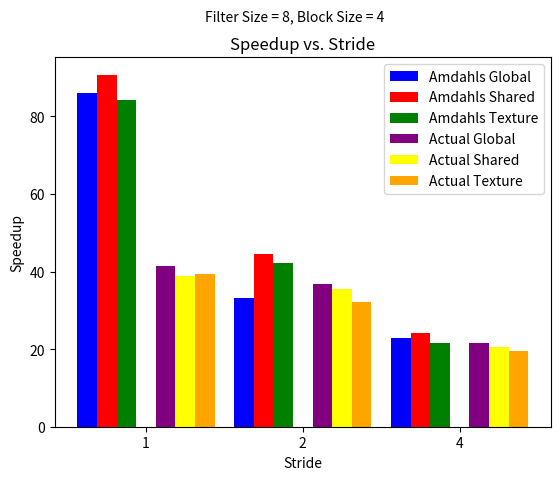

Recreate this plot in Python. (Note: this script raises an exception after producing the figure.)
# Imports
import numpy as np
import matplotlib.pyplot as plt
import os

class Result:
    def __init__(self, filter_size, stride, block_sie, amdahls_speedup, actual_speedup):
        self.filter_size = filter_size
        self.stride = stride
        self.block_size = block_sie
        self.amdahls_speedup = amdahls_speedup
        self.actual_speedup = actual_speedup

# ['Global', 'Shared', 'Texture']
def main():
    
    all_results = []

    all_results.append(Result(4, 1, 4, {"global": 84.10, "shared": 168.77, "texture": 78.93}, {"global": 3.29, "shared": 3.37, "texture": 3.43}))
    all_results.append(Result(4, 1, 32, {"global": 173.92, "shared": 169.06, "texture": 191.74}, {"global": 1.67, "shared": 1.68, "texture": 1.36}))

    all_results.append(Result(4, 2, 4, {"global": 45.09, "shared": 39.55, "texture": 40.04}, {"global": 2.75, "shared": 3.09, "texture": 2.78}))
    all_results.append(Result(4, 2, 32, {"global": 88.17, "shared": 232.33, "texture": 86.37}, {"global": 1.41, "shared": 1.00, "texture": 1.29}))
    
    all_results.append(Result(4, 4, 4, {"global": 14.41, "shared": 15.88, "texture":11.84}, {"global": 2.71, "shared": 2.46, "texture": 2.87}))
    all_results.append(Result(4, 4, 32, {"global": 9.29, "shared": 9.85, "texture": 8.49}, {"global": 4.06, "shared": 3.94, "texture": 3.91}))

    all_results.append(Result(8, 1, 4, {"global": 86.00, "shared": 90.74, "texture": 84.25}, {"global": 41.34, "shared": 38.98, "texture": 39.44}))
    all_results.append(Result(8, 1, 32, {"global": 166.91, "shared": 197.15, "texture": 169.59}, {"global": 21.12, "shared": 17.06, "texture": 19.55}))

    all_results.append(Result(8, 2, 4, {"global": 33.29, "shared": 44.64, "texture": 42.21}, {"global": 36.80, "shared": 35.42, "texture": 32.03}))
    all_results.append(Result(8, 2, 32, {"global": 116.53, "shared": 128.59, "texture": 110.15}, {"global": 13.08, "shared": 11.79, "texture": 12.35}))

    all_results.append(Result(8, 4, 4, {"global": 22.91, "shared": 24.16, "texture": 21.64}, {"global": 21.61, "shared": 20.52, "texture": 19.47}))
    all_results.append(Result(8, 4, 32, {"global": 10.77, "shared": 12.03, "texture": 9.81}, {"global": 45.14, "shared": 40.17, "texture":43.54 }))

    stride = [1, 2, 4]
    filter_size = [4, 8]
    block_size = [4, 32]


    am_global = []
    am_shared = []
    am_texture = []
    ac_global = []
    ac_shared = []
    ac_texture = []

    for result in all_results:
        if result.filter_size == 8 and result.block_size == 4:
            am_global.append(result.amdahls_speedup["global"])
            am_shared.append(result.amdahls_speedup["shared"])
            am_texture.append(result.amdahls_speedup["texture"])
            ac_global.append(result.actual_speedup["global"])
            ac_shared.append(result.actual_speedup["shared"])
            ac_texture.append(result.actual_speedup["texture"])

    
    bar_width = float(1/8)
    index = np.arange(len(stride))

    plt.bar(index, am_global, width=bar_width, label='Amdahls Global', color='blue')
    plt.bar(index + bar_width, am_shared, width=bar_width, label='Amdahls Shared', color='red')
    plt.bar(index + 2 * bar_width, am_texture, width=bar_width, label='Amdahls Texture', color='green')
    plt.bar(index + 4 * bar_width, ac_global, width=bar_width, label='Actual Global', color='purple')
    plt.bar(index + 5 * bar_width, ac_shared, width=bar_width, label='Actual Shared', color='yellow')
    plt.bar(index + 6 * bar_width, ac_texture, width=bar_width, label='Actual Texture', color='orange')


    plt.xlabel('Stride')
    plt.ylabel('Speedup')
    plt.title('Speedup vs. Stride')
    plt.xticks(index + bar_width * 3, stride)
    plt.legend()
    plt.suptitle('Filter Size = 8, Block Size = 4', fontsize=10)

    plt.savefig(os.path.join('plots', 'amdahls_stride_vs_filter_4_and_block_4.png'))

    plt.show()


    bar_width = float(1/4)
    index = np.arange(len(stride))

    plt.bar(index, ac_global, width=bar_width, label='Actual Global', color='purple')
    plt.bar(index + bar_width, ac_shared, width=bar_width, label='Actual Shared', color='yellow')
    plt.bar(index + 2 * bar_width, ac_texture, width=bar_width, label='Actual Texture', color='orange')

    plt.xlabel('Stride')
    plt.ylabel('Speedup')
    plt.title('Speedup vs. Stride (Actual Only)')
    plt.xticks(index + bar_width, stride)
    plt.legend()
    plt.suptitle('Filter Size = 4, Block Size = 4', fontsize=10)

    plt.savefig(os.path.join('plots', 'actual_stride_vs_filter_4_and_block_4.png'))

    plt.show()

if __name__ == "__main__":
    main()